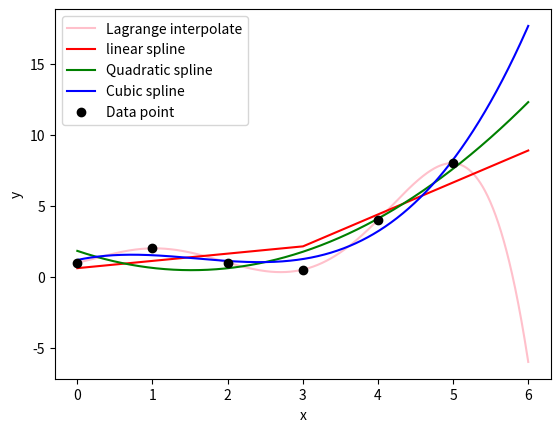

Recreate this plot in Python.
import numpy as np
import scipy.interpolate
import matplotlib.pyplot as plt

x = np.array([0,1,2,3,4,5])
y = np.array([1.0,2.0,1.0,0.5,4.0,8.0])
'''
spline fiting'''

spl1 = scipy.interpolate.UnivariateSpline(x,y,k=1)
spl2 = scipy.interpolate.UnivariateSpline(x,y,k=2)
spl3 = scipy.interpolate.UnivariateSpline(x,y,k=3)

xs = np.linspace(0,6,1000)
'''
lagrange
'''
poly = scipy.interpolate.lagrange(x,y)
f = poly(xs)
plt.xlabel('x')
plt.ylabel('y')

plt.plot(xs,f,color = 'pink', label = 'Lagrange interpolate')

plt.plot(xs,spl1(xs),'r-',label = 'linear spline')
plt.plot(xs,spl2(xs),'g-',label = 'Quadratic spline')
plt.plot(xs,spl3(xs),'b-',label = 'Cubic spline')

plt.plot(x,y,'o',color = 'black',label = 'Data point')

plt.legend()
plt.show()
